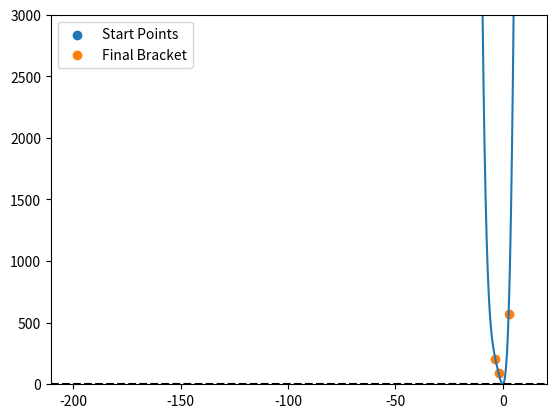

Generate this figure with matplotlib:
import numpy as np
import matplotlib.pyplot as plt

def parabola_min_analytic(a, b, c, fa, fb, fc):
    """Analytically computes the x-value of the minimum of a parabola
    that crosses a, b and c
    """
    top = (b-a)**2 * (fb-fc)  - (b-c)**2 * (fb-fa)
    bot = (b-a) * (fb-fc) - (b-c) * (fb-fa)
    return b - 0.5*(top/bot)

def make_bracket(func, bracket, w=(1.+np.sqrt(5))/2, dist_thresh=100, max_iter=10000):
    """Given two points [a, b], attempts to return a bracket triplet
    [a, b, c] such that f(a) > f(b) and f(c) > f(b).
    Note we only compute f(d) once for each point to save computing time"""
    a, b = bracket
    fa, fb = func(a), func(b)
    direction = 1 # Indicates if we're moving right or left
    if fa < fb:
        # Switch the two points
        print('switching points')
        a, b = b, a
        fa, fb = fb, fa
        direction = -1 # move to the left

    c = b + direction * (b - a) *w
    fc = func(c)
    
    for i in range(max_iter):
        if fc > fb:
            return np.array([a, b, c])  , i

        d = parabola_min_analytic(a, b, c, fa, fb, fc)
        fd = func(d)
        # We might have a bracket if b < d < c
        if (d>b) and (d<c):
            if fd > fb:
                return np.array([a, b, d]), i
            elif fd < fc:
                return np.array([b, d, c]), i
            # Else we don't want this d
            print('no parabola, in between b and c')
            d = c + direction * (c - b) * w
        elif (d-b) > 100*(c-b): # d too far away, don't trust it
            print('no parabola, too far away')
            d = c + direction * (c - b) * w
        elif d < b:
            print('d smaller than b')

        # we shifted but didn't find a bracket. Go again
        a, b, c = b, c, d
        fa, fb, fc = fb, fc, fd

    print('WARNING: Max. iterations exceeded. No bracket was found. Returning last values')
    return np.array([a, b, c]), i


#def golden_sectin_search(func, bracket):

    
    
        
    

def test_minimization():
    func = lambda x: x**4 + 10*x**3 + 10*(x*2)**2

    x = np.linspace(-10, 10, 500)
    y = func(x)
    plt.plot(x, y)
    plt.axhline(y=0, c='black', ls='--') 
    plt.ylim(-1, 3000)
   
    start_bracket = np.array([-200, -190])
    plt.scatter(start_bracket, func(start_bracket), label='Start Points')

    bracket, iterations = make_bracket(func, start_bracket)
    plt.scatter(bracket, func(bracket), label='Final Bracket')
    
    print(f'Num Iterations: {iterations}')
    plt.legend()
    plt.show()   

    


def main():
    test_minimization()

if __name__ == '__main__':
    main()
